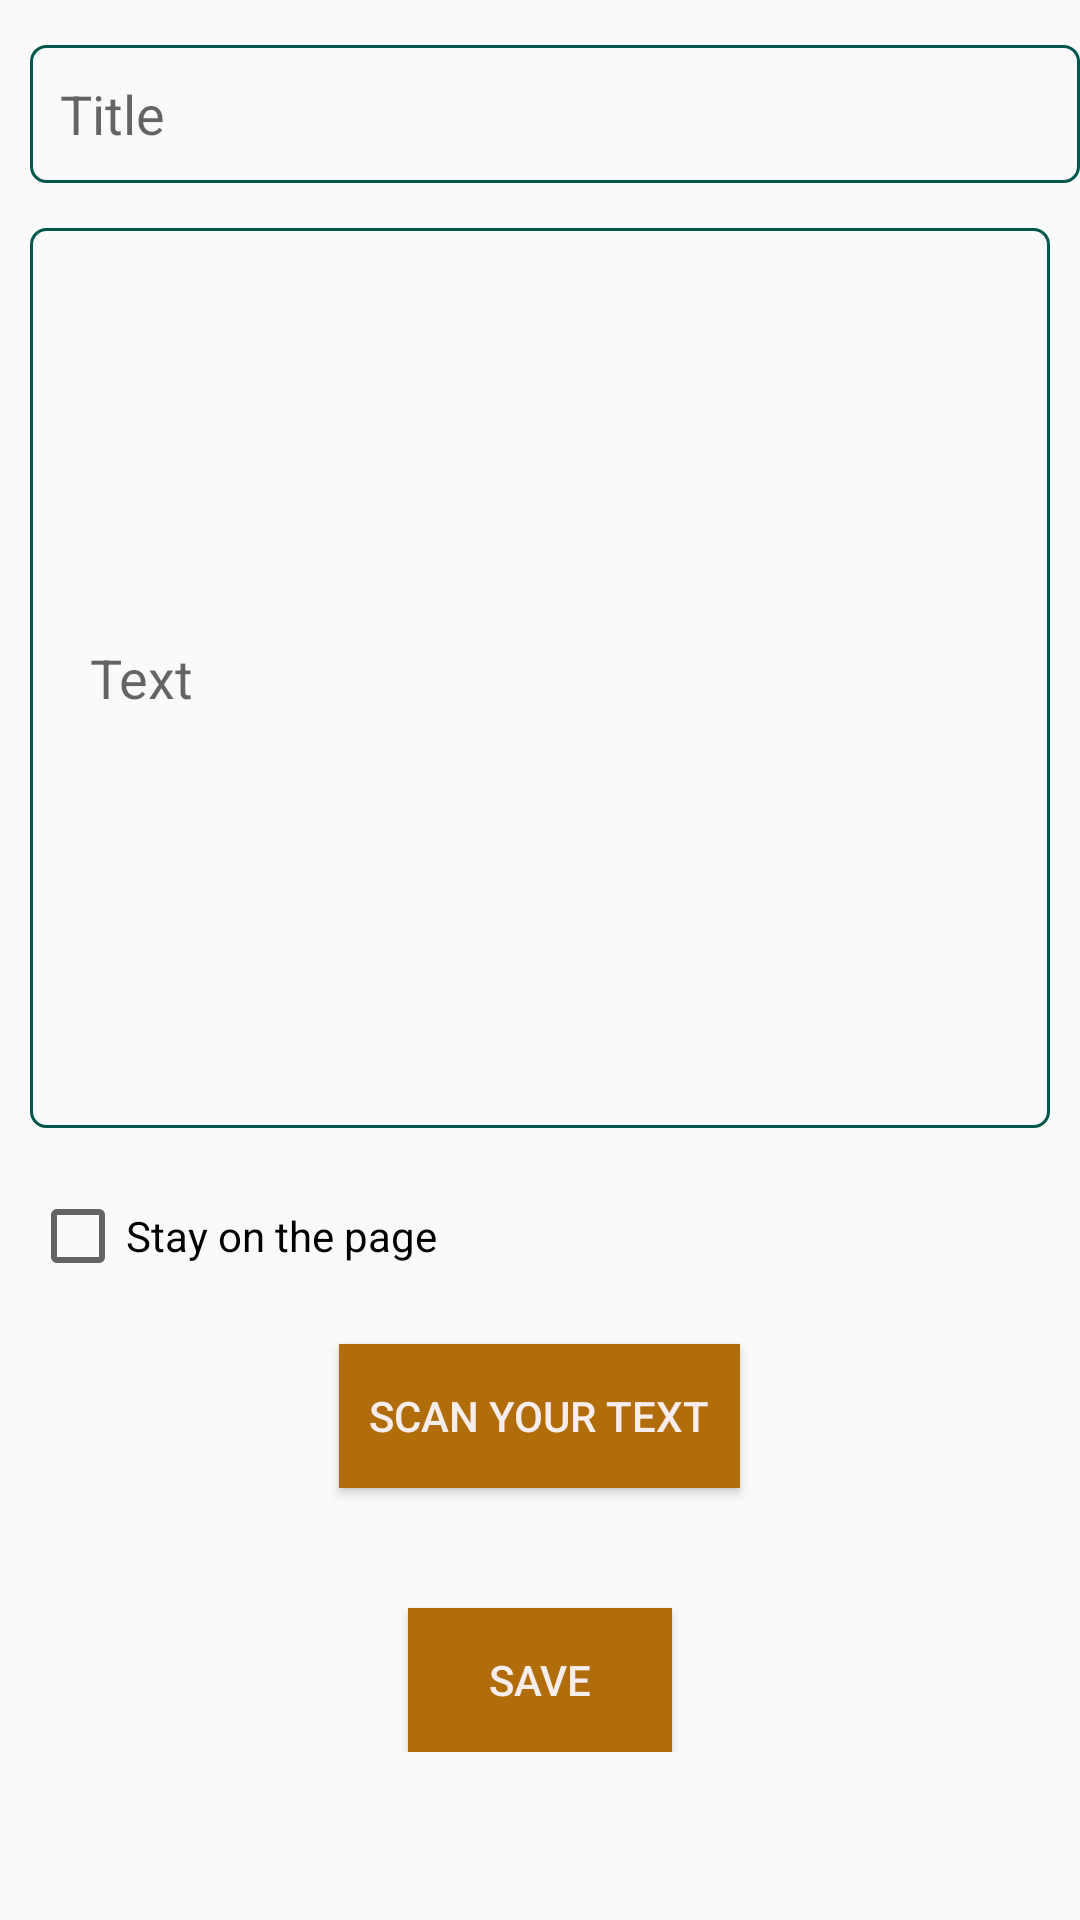

Here is an Android app screen rendered from its layout file. Give the layout XML and the strings, colors and styles it references.
<!-- AndroidManifest.xml: application theme AppTheme -->
<!-- res/layout/activity_add_notes.xml -->
<?xml version="1.0" encoding="utf-8"?>
<LinearLayout xmlns:android="http://schemas.android.com/apk/res/android"
    xmlns:app="http://schemas.android.com/apk/res-auto"
    xmlns:tools="http://schemas.android.com/tools"
    android:layout_width="match_parent"
    android:layout_height="match_parent"
    tools:context=".add_notes"
    android:orientation="vertical"
    >

    <EditText
        android:id="@+id/edittitle"
        android:layout_width="wrap_content"
        android:layout_height="46dp"
        android:layout_marginTop="15dp"
        android:background="@drawable/borders"
        android:hint="Title"
        android:paddingLeft="10dp"
        android:paddingRight="10dp"
        android:singleLine="false"
        android:layout_marginLeft="10dp"
        android:minWidth="390dp"
        />
    <ScrollView
        android:layout_width="match_parent"
        android:layout_height="match_parent"
        android:layout_marginLeft="10dp"
        android:layout_marginRight="10dp"
        >
        <LinearLayout
            android:layout_width="match_parent"
            android:layout_height="wrap_content"
            android:orientation="vertical"
            >


            <EditText
                android:id="@+id/editnotes"
                android:layout_width="match_parent"
                android:layout_height="wrap_content"
                android:paddingLeft="20dp"
                android:background="@drawable/borders"
                android:layout_marginTop="15dp"
                android:height="300dp"
                android:singleLine="false"
                android:hint="Text"

                />
            <CheckBox
                android:id="@+id/stay"
                android:layout_width="wrap_content"
                android:layout_height="wrap_content"
                android:text="Stay on the page"
                android:layout_marginTop="20dp"

                />

            <Button
                android:id="@+id/ocr"
                android:layout_width="wrap_content"
                android:layout_height="wrap_content"
                android:text="Scan Your Text"
                android:layout_gravity="center"
                android:layout_marginTop="20dp"
                android:background="@color/orange"
                android:textColor="@color/colorwhite"
                android:paddingRight="10dp"
                android:paddingLeft="10dp"
                />

            <Button
                android:id="@+id/save"
                android:layout_width="wrap_content"
                android:layout_height="wrap_content"
                android:text="Save"
                android:layout_gravity="center"
                android:layout_marginTop="40dp"
                android:background="@color/orange"
                android:textColor="@color/colorwhite"
                />



        </LinearLayout>
    </ScrollView>


</LinearLayout>
<!-- resources referenced by this layout -->
<resources>
  <color name="colorwhite">#F8EDED</color>
  <color name="orange">#B16D0A</color>
  <!-- drawable borders (drawable) -->
  <?xml version="1.0" encoding="utf-8"?>
      <shape xmlns:android="http://schemas.android.com/apk/res/android" android:shape="rectangle">
          <stroke android:width="1dp"
              android:color="@color/colorPrimaryDark"
              />
          <corners
              android:radius="5dp"
              />
  
      </shape>
  <style name="AppTheme" parent="Theme.AppCompat.Light.DarkActionBar">
          
          <item name="colorPrimary">@color/colorPrimary</item>
          <item name="colorPrimaryDark">@color/colorPrimaryDark</item>
          <item name="colorAccent">@color/colorAccent</item>
  
      </style>
  <color name="colorPrimaryDark">#00574B</color>
  <color name="colorPrimary">#008577</color>
  <color name="colorAccent">#D81B60</color>
</resources>
